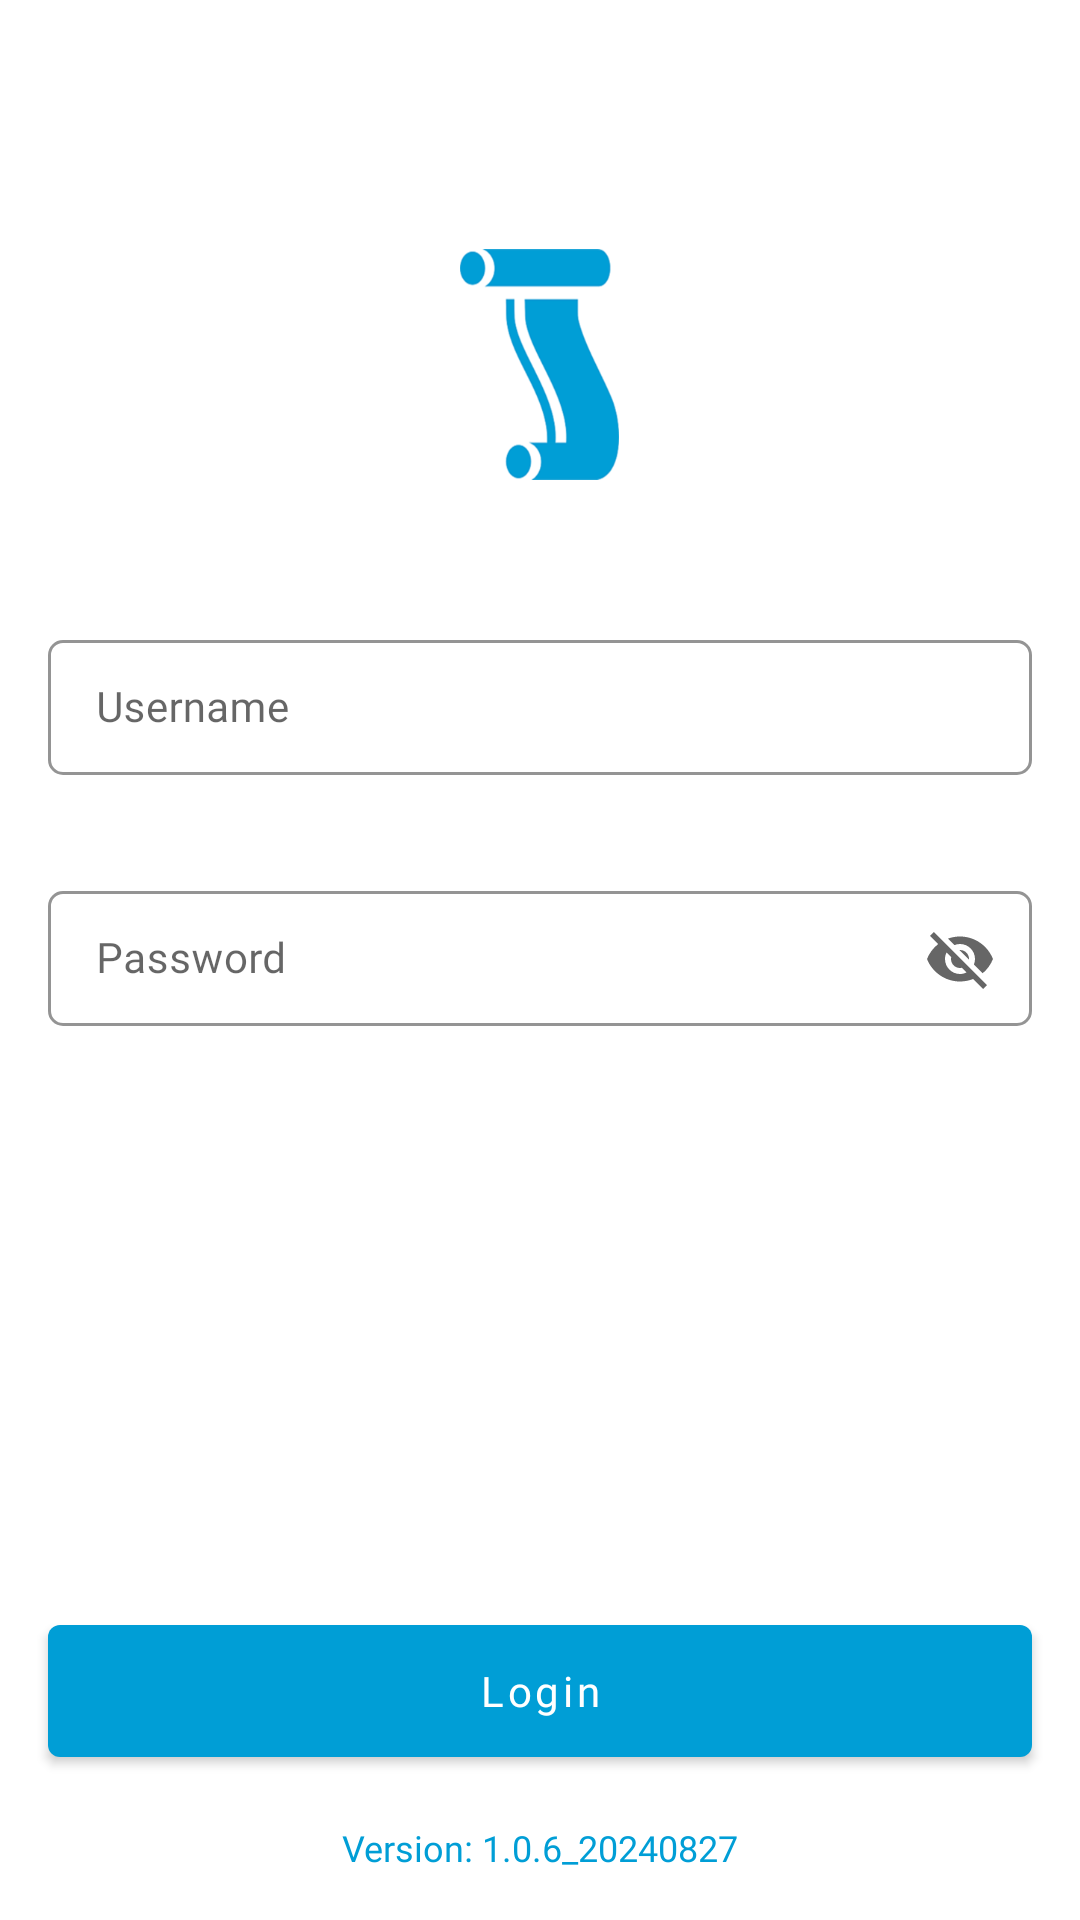

Layout XML and referenced resources for this Android screen:
<!-- AndroidManifest.xml: application theme Theme.SecurityGatePass -->
<!-- res/layout/activity_login.xml -->
<?xml version="1.0" encoding="utf-8"?>
<androidx.appcompat.widget.LinearLayoutCompat xmlns:android="http://schemas.android.com/apk/res/android"
    xmlns:app="http://schemas.android.com/apk/res-auto"
    xmlns:tools="http://schemas.android.com/tools"
    android:layout_width="match_parent"
    android:layout_height="match_parent"
    android:background="@color/white"
    android:orientation="vertical"
    android:weightSum="3"
    tools:context=".View.LoginActivity">

    <LinearLayout
        android:layout_width="match_parent"
        android:layout_height="0dp"
        android:layout_weight="2"
        android:background="@color/white"
        android:gravity="center"
        android:orientation="vertical">

        <ImageView
            android:layout_width="wrap_content"
            android:layout_height="wrap_content"
            android:src="@drawable/security_gate_pass_logo" />


        <com.google.android.material.textfield.TextInputLayout
            style="@style/TextInputLayoutStyle"
            android:layout_width="match_parent"
            android:layout_height="wrap_content"
            android:layout_marginHorizontal="16dp"
            android:layout_marginTop="48dp"
            android:hint="@string/username">

            <com.google.android.material.textfield.TextInputEditText
                android:id="@+id/activity_login_et_username"
                android:layout_width="match_parent"
                android:layout_height="wrap_content"
                android:fontFamily="@font/poppins_regular"
                android:imeOptions="actionNext"
                android:singleLine="true"
                android:text=""
                android:textSize="14sp" />

        </com.google.android.material.textfield.TextInputLayout>

        <com.google.android.material.textfield.TextInputLayout
            style="@style/TextInputLayoutStyle"
            android:layout_width="match_parent"
            android:layout_height="wrap_content"
            android:layout_marginHorizontal="16dp"
            android:layout_marginTop="32dp"
            android:hint="@string/password"
            app:endIconMode="password_toggle">

            <com.google.android.material.textfield.TextInputEditText
                android:id="@+id/activity_login_et_password"
                android:layout_width="match_parent"
                android:layout_height="wrap_content"
                android:fontFamily="@font/poppins_regular"
                android:imeOptions="actionDone"
                android:singleLine="true"
                android:text=""
                android:textSize="14sp" />

        </com.google.android.material.textfield.TextInputLayout>

    </LinearLayout>

    <LinearLayout
        android:layout_width="match_parent"
        android:layout_height="0dp"
        android:layout_weight="1"
        android:background="@color/white"
        android:gravity="bottom"
        android:orientation="vertical">

        <ProgressBar
            android:id="@+id/activity_login_progressbar"
            android:layout_width="match_parent"
            android:layout_height="wrap_content"
            android:layout_gravity="center"
            android:layout_marginHorizontal="16dp"
            android:visibility="gone" />

        <com.google.android.material.button.MaterialButton
            android:id="@+id/activity_login_btn_login"
            android:layout_width="match_parent"
            android:layout_height="56dp"
            android:layout_marginHorizontal="16dp"
            android:fontFamily="@font/poppins_medium"
            android:text="@string/login"
            android:textAllCaps="false"
            android:textColor="@color/white"
            android:textSize="14sp"
            app:backgroundTint="@color/app_color" />

        <TextView
            android:layout_width="match_parent"
            android:layout_height="wrap_content"
            android:fontFamily="@font/poppins_regular"
            android:padding="16dp"
            android:text="Version: 1.0.6_20240827"
            android:textAlignment="center"
            android:textColor="@color/app_color"
            android:textSize="12sp" />

    </LinearLayout>
</androidx.appcompat.widget.LinearLayoutCompat>
<!-- resources referenced by this layout -->
<resources>
  <color name="app_color">#009ED6</color>
  <color name="white">#FFFFFFFF</color>
  <!-- drawable security_gate_pass_logo: png bitmap (drawable-hdpi, 5168 bytes) -->
  <string name="login">Login</string>
  <string name="password">Password</string>
  <string name="username">Username</string>
  <style name="TextInputLayoutStyle" parent="Widget.MaterialComponents.TextInputLayout.OutlinedBox.Dense">
          <item name="boxStrokeColor">@color/disabled_color</item>
          <item name="boxStrokeWidth">1dp</item>
          <item name="hintTextColor">@color/disabled_color</item>
          <item name="boxStrokeWidthFocused">1dp</item>
          <item name="boxCornerRadiusBottomEnd">5dp</item>
          <item name="boxCornerRadiusBottomStart">5dp</item>
          <item name="boxCornerRadiusTopEnd">5dp</item>
          <item name="boxCornerRadiusTopStart">5dp</item>
      </style>
  <style name="Theme.SecurityGatePass" parent="Theme.MaterialComponents.DayNight.NoActionBar">
          
          <item name="colorPrimary">@color/app_color</item>
          <item name="colorPrimaryVariant">@color/white</item>
          <item name="colorOnPrimary">@color/white</item>
          
          <item name="colorSecondary">@color/app_color</item>
          <item name="colorSecondaryVariant">@color/white</item>
          <item name="colorOnSecondary">@color/white</item>
          
          <item name="android:statusBarColor">@color/white</item>
          <item name="android:windowLightStatusBar">true</item>
          <item name="windowActionBar">false</item>
          <item name="windowNoTitle">true</item>
          
          <item name="bottomSheetDialogTheme">@style/AppBottomSheetDialogTheme</item>
      </style>
  <color name="disabled_color">#666666</color>
  <style name="AppBottomSheetDialogTheme" parent="Theme.Design.Light.BottomSheetDialog">
          <item name="bottomSheetStyle">@style/AppModalStyle</item>
      </style>
  <style name="AppModalStyle" parent="Widget.Design.BottomSheet.Modal">
          <item name="android:background">@drawable/bottom_sheet_drawer_bg</item>
      </style>
</resources>
